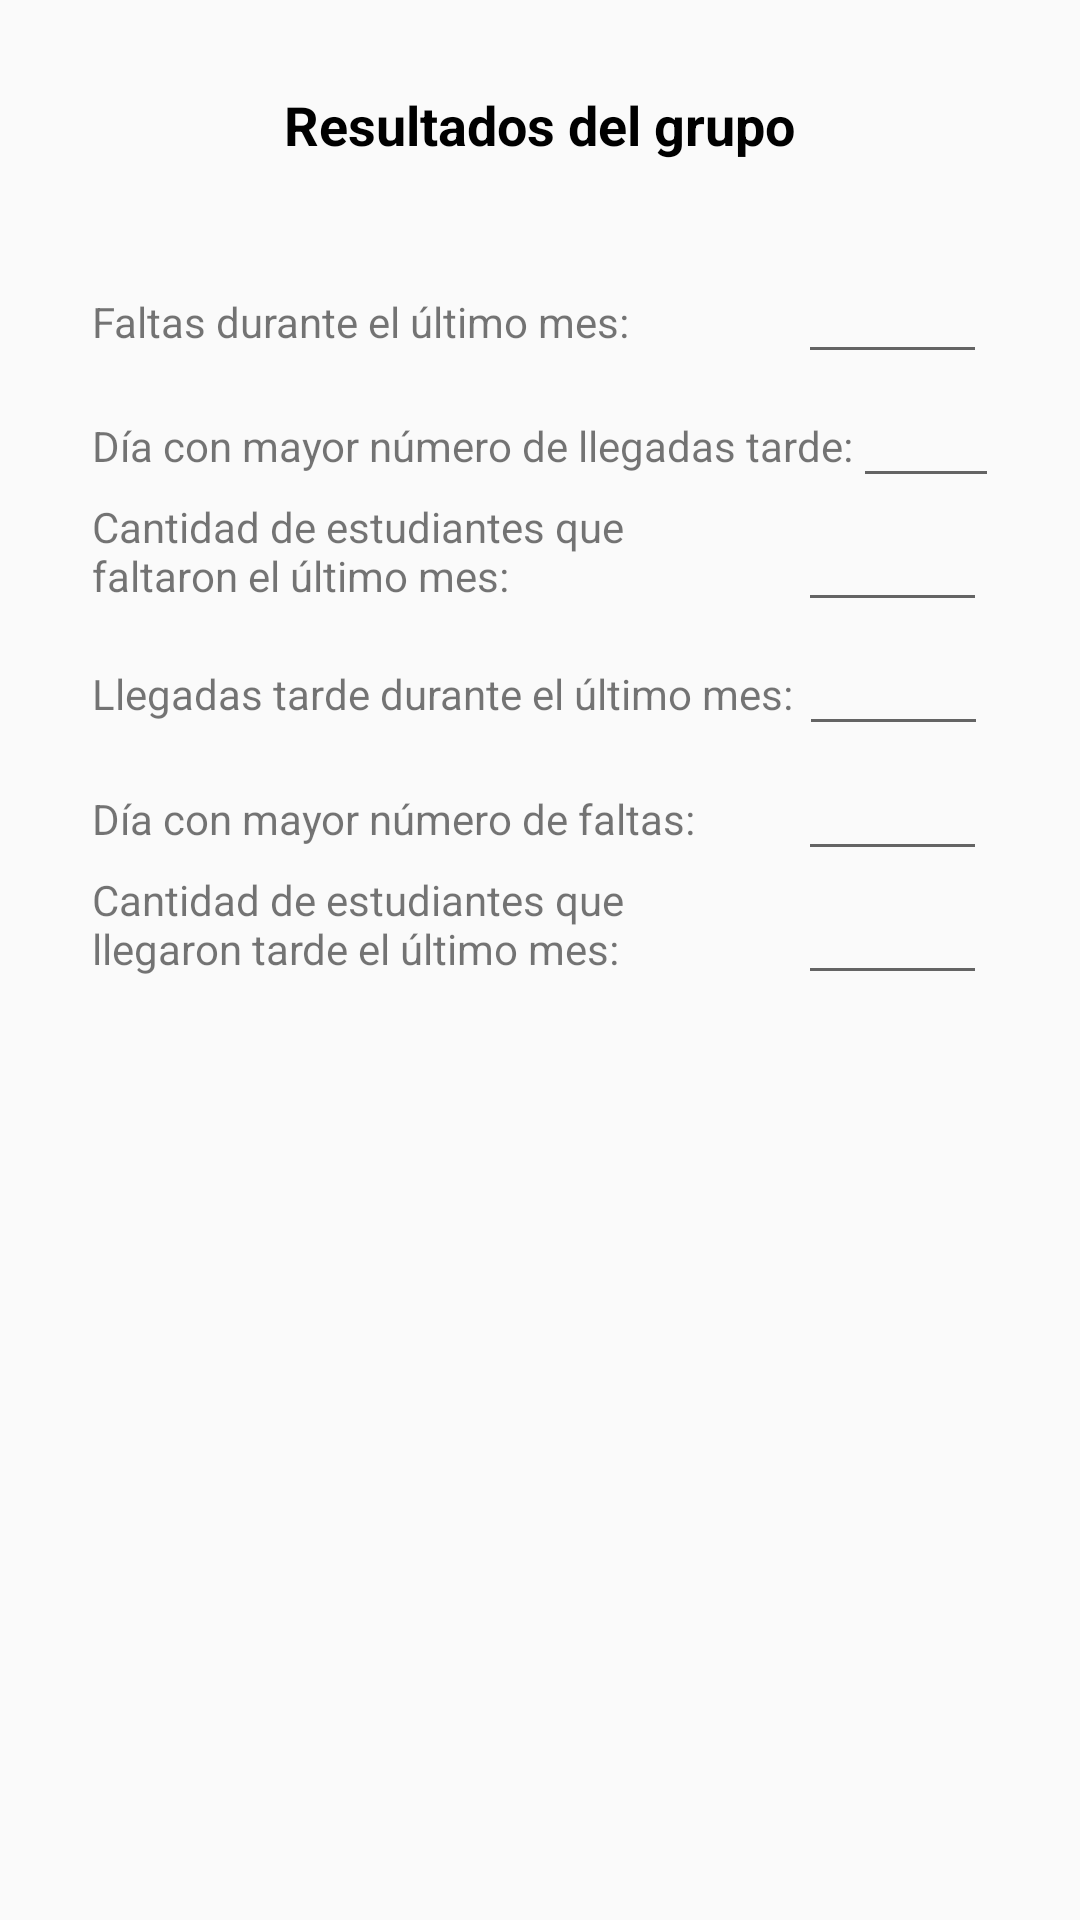

This screen was rendered from an Android layout file. Write that file and the resources it references.
<!-- AndroidManifest.xml: application theme Theme.AppCompat.Light.NoActionBar -->
<!-- res/layout/activity_info_asistencia_grupo.xml -->
<?xml version="1.0" encoding="utf-8"?>
<LinearLayout xmlns:android="http://schemas.android.com/apk/res/android"
    xmlns:app="http://schemas.android.com/apk/res-auto"
    xmlns:tools="http://schemas.android.com/tools"
    android:layout_width="match_parent"
    android:layout_height="match_parent"
    android:orientation="vertical"
    tools:context="co.edu.udea.compumovil.gr01_20171.proyectoescuela.Controlador.InfoAsistenciaGrupo">

    <LinearLayout
        android:layout_width="match_parent"
        android:layout_height="0dp"
        android:layout_weight="0.3"
        android:orientation="horizontal">
        <LinearLayout
            android:layout_width="1dp"
            android:layout_height="match_parent"
            android:layout_weight="0.2"></LinearLayout>

        <TextView
            android:id="@+id/textView9"
            android:layout_width="wrap_content"
            android:layout_height="wrap_content"
            android:text="Resultados del grupo"
            android:layout_gravity="center"
            android:textColor="@android:color/black"
            android:textSize="18sp"
            android:textStyle="bold"
            tools:textColor="@android:color/black" />
        <LinearLayout
            android:layout_width="1dp"
            android:layout_height="match_parent"
            android:layout_weight="0.2"></LinearLayout>

    </LinearLayout>

    <LinearLayout
        android:layout_width="match_parent"
        android:layout_height="0dp"
        android:layout_weight="2">

    <ScrollView
        android:layout_width="match_parent"
        android:layout_height="wrap_content">

    <LinearLayout
        android:layout_width="match_parent"
        android:layout_height="0dp"
        android:layout_weight="2">


        <LinearLayout
            android:layout_width="1dp"
            android:layout_height="match_parent"
            android:layout_weight="0.1"></LinearLayout>



        <LinearLayout
            android:layout_width="0dp"
            android:layout_height="match_parent"
            android:orientation="vertical"
            android:layout_weight="1">

            <LinearLayout
                android:layout_width="match_parent"
                android:layout_height="match_parent"
                android:layout_weight="0.55">

                <TextView
                    android:id="@+id/textView19"
                    android:layout_width="wrap_content"
                    android:layout_height="wrap_content"
                    android:text="Faltas durante el último mes:"
                    tools:textColor="@android:color/black" />

                <LinearLayout
                    android:layout_width="match_parent"
                    android:layout_height="match_parent"
                    android:layout_weight="0.3"></LinearLayout>

                <EditText
                    android:id="@+id/falta_utm_mes"
                    android:layout_width="wrap_content"
                    android:layout_height="wrap_content"
                    android:editable="false"
                    android:ems="3"
                    android:inputType="textPersonName"
                    android:clickable="false"
                    android:cursorVisible="false"
                    android:focusable="false"
                    android:focusableInTouchMode="false"/>

                </LinearLayout>


            <LinearLayout
                android:layout_width="match_parent"
                android:layout_height="match_parent"
                android:layout_weight="0.55">

                <TextView
                    android:id="@+id/textView22"
                    android:layout_width="wrap_content"
                    android:layout_height="wrap_content"
                    android:text="Día con mayor número de llegadas tarde:"
                    tools:textColor="@android:color/black" />

                <LinearLayout
                    android:layout_width="match_parent"
                    android:layout_height="match_parent"
                    android:layout_weight="0.3"></LinearLayout>

                <EditText
                    android:id="@+id/dia_llegadas_tarde"
                    android:layout_width="wrap_content"
                    android:layout_height="wrap_content"
                    android:ems="3"
                    android:inputType="textPersonName"
                    android:clickable="false"
                    android:cursorVisible="false"
                    android:focusable="false"
                    android:focusableInTouchMode="false"/>

            </LinearLayout>



            <LinearLayout
                android:layout_width="match_parent"
                android:layout_height="match_parent"
                android:layout_weight="0.55">
                <LinearLayout
                    android:layout_width="match_parent"
                    android:layout_height="match_parent"
                    android:layout_weight="0.1">

                    <TextView
                        android:id="@+id/textView23"
                        android:layout_width="wrap_content"
                        android:layout_height="wrap_content"
                        android:text="Cantidad de estudiantes que faltaron el último mes:"
                        tools:textColor="@android:color/black" />

                </LinearLayout>



                <LinearLayout
                    android:layout_width="match_parent"
                    android:layout_height="match_parent"
                    android:layout_weight="0.3"></LinearLayout>

                <EditText
                    android:id="@+id/cant_est_fmes"
                    android:layout_width="wrap_content"
                    android:layout_height="wrap_content"
                    android:ems="3"
                    android:inputType="textPersonName"
                    android:clickable="false"
                    android:cursorVisible="false"
                    android:focusable="false"
                    android:focusableInTouchMode="false"/>

            </LinearLayout>

            <LinearLayout
                android:layout_width="match_parent"
                android:layout_height="match_parent"
                android:layout_weight="0.55">

                <TextView
                    android:id="@+id/textView11"
                    android:layout_width="wrap_content"
                    android:layout_height="wrap_content"
                    android:text="Llegadas tarde durante el último mes:"
                    tools:textColor="@android:color/black" />

                <LinearLayout
                    android:layout_width="match_parent"
                    android:layout_height="match_parent"
                    android:layout_weight="0.3"></LinearLayout>

                <EditText
                    android:id="@+id/llegadas_tarde_mes"
                    android:layout_width="wrap_content"
                    android:layout_height="wrap_content"
                    android:ems="3"
                    android:inputType="textPersonName"
                    android:clickable="false"
                    android:cursorVisible="false"
                    android:focusable="false"
                    android:focusableInTouchMode="false"/>

            </LinearLayout>

            <LinearLayout
                android:layout_width="match_parent"
                android:layout_height="match_parent"
                android:layout_weight="0.55">

                <TextView
                    android:id="@+id/textView12"
                    android:layout_width="wrap_content"
                    android:layout_height="wrap_content"
                    android:text="Día con mayor número de faltas:"
                    tools:textColor="@android:color/black" />

                <LinearLayout
                    android:layout_width="match_parent"
                    android:layout_height="match_parent"
                    android:layout_weight="0.3"></LinearLayout>

                <EditText
                    android:id="@+id/dia_mayor_faltas"
                    android:layout_width="wrap_content"
                    android:layout_height="wrap_content"
                    android:ems="3"
                    android:inputType="textPersonName"
                    android:clickable="false"
                    android:cursorVisible="false"
                    android:focusable="false"
                    android:focusableInTouchMode="false"/>

            </LinearLayout>

            <LinearLayout
                android:layout_width="match_parent"
                android:layout_height="match_parent"
                android:layout_weight="0.55">

                <LinearLayout
                    android:layout_width="match_parent"
                    android:layout_height="match_parent"
                    android:layout_weight="0.1">

                <TextView
                    android:id="@+id/textView13"
                    android:layout_width="wrap_content"
                    android:layout_height="wrap_content"
                    android:text="Cantidad de estudiantes que llegaron tarde el último mes:"
                    tools:textColor="@android:color/black" />
                    </LinearLayout>

                <LinearLayout
                    android:layout_width="match_parent"
                    android:layout_height="match_parent"
                    android:layout_weight="0.3"></LinearLayout>

                <EditText
                    android:id="@+id/cant_est_tmes"
                    android:layout_width="wrap_content"
                    android:layout_height="wrap_content"
                    android:ems="3"
                    android:inputType="textPersonName"
                    android:clickable="false"
                    android:cursorVisible="false"
                    android:focusable="false"
                    android:focusableInTouchMode="false"/>

            </LinearLayout>


            </LinearLayout>

        <LinearLayout
            android:layout_width="1dp"
            android:layout_height="match_parent"
            android:layout_weight="0.1"></LinearLayout>


        </LinearLayout>

    </ScrollView>
        </LinearLayout>

</LinearLayout>
<!-- resources referenced by this layout -->
<resources>

</resources>
